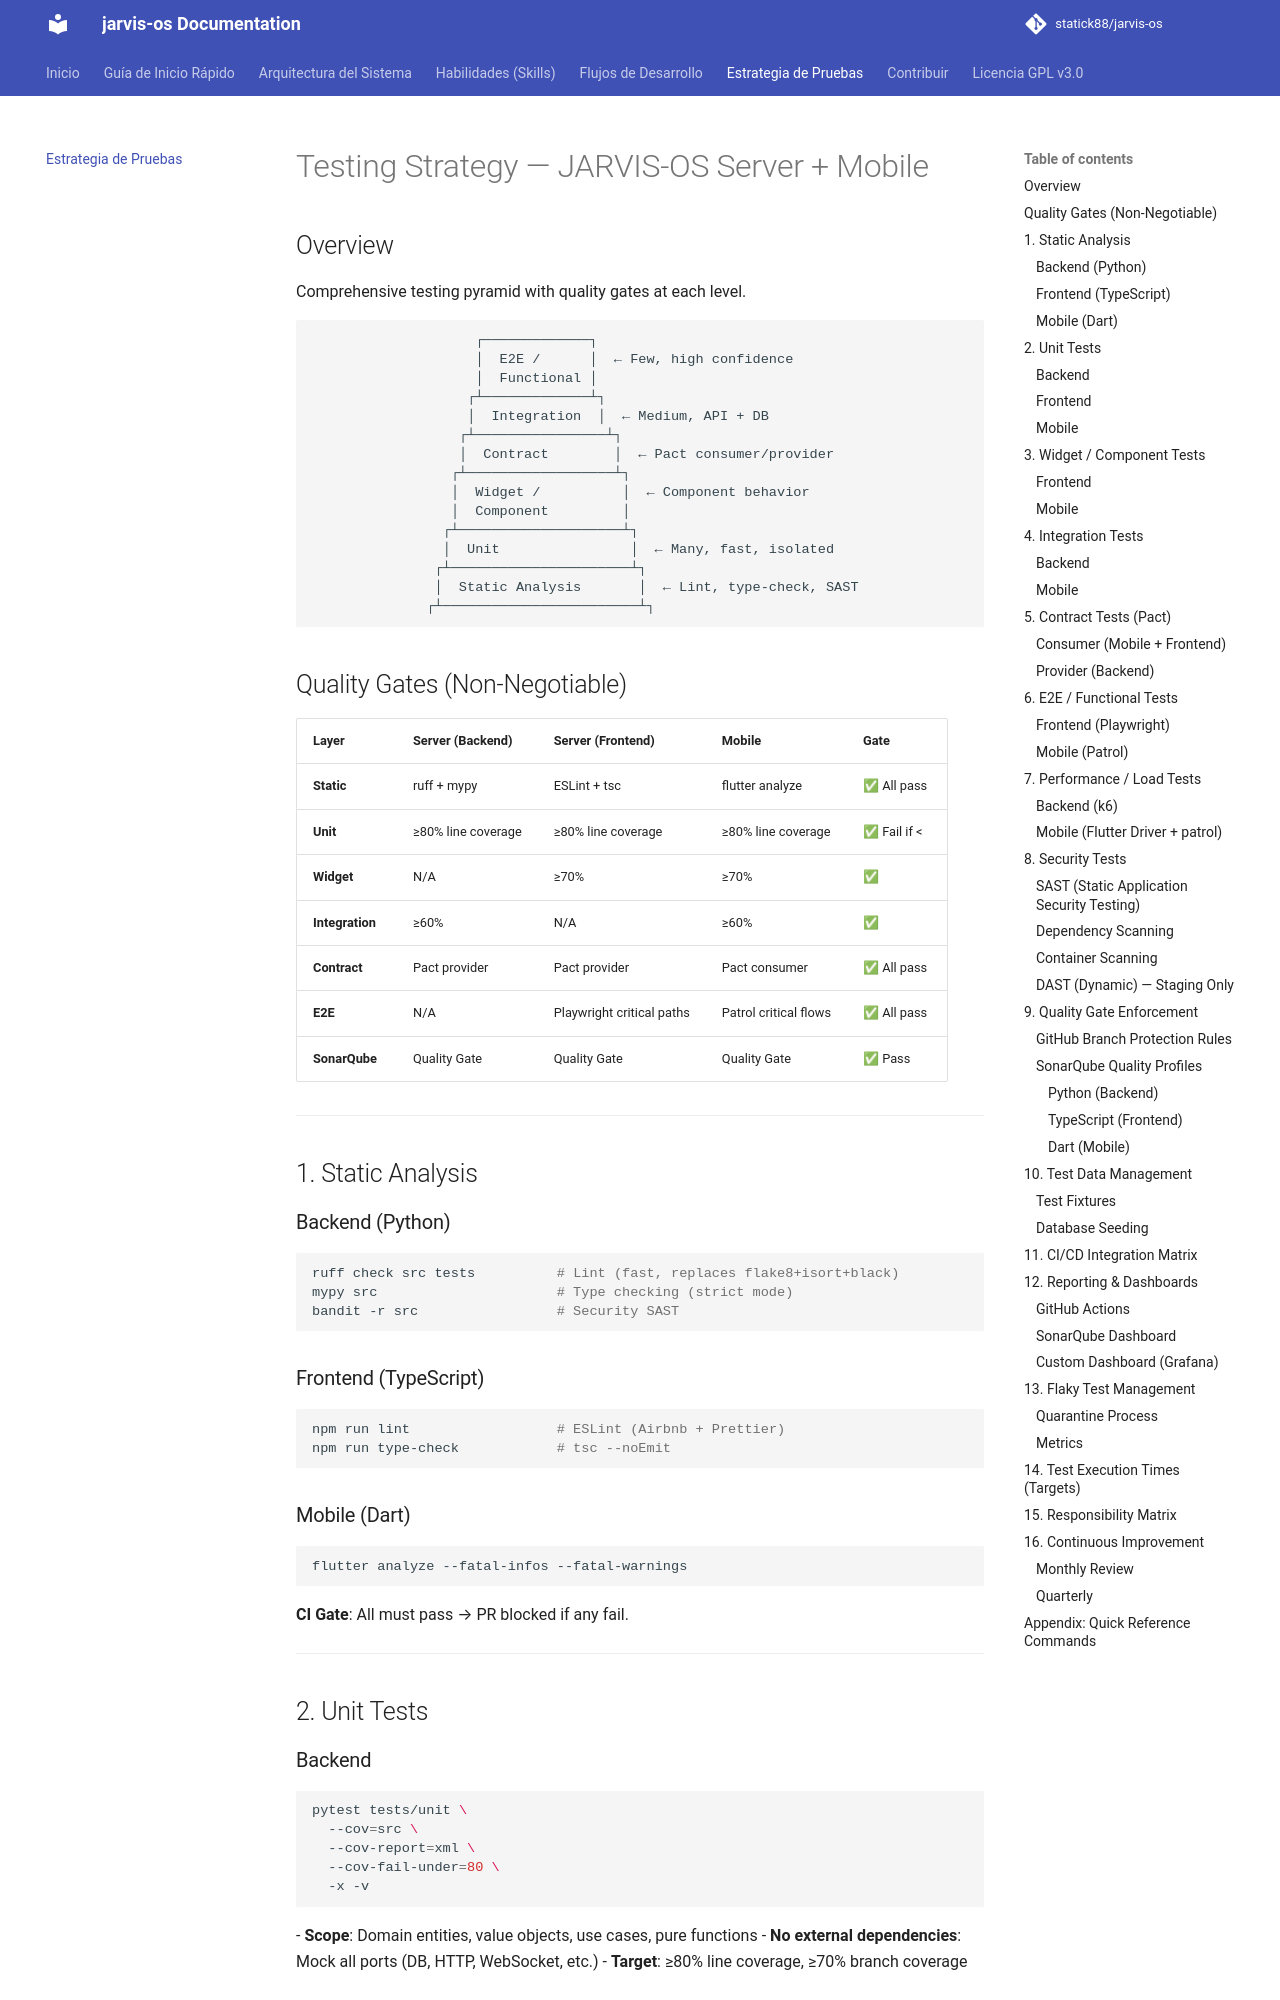

repository: statick88/jarvis-os · page: testing-strategy/index.html · generator: mkdocs

# Testing Strategy — JARVIS-OS Server + Mobile

## Overview
Comprehensive testing pyramid with quality gates at each level.

```
                    ┌─────────────┐
                    │  E2E /      │  ← Few, high confidence
                    │  Functional │
                   ┌┴─────────────┴┐
                   │  Integration  │  ← Medium, API + DB
                  ┌┴────────────────┴┐
                  │  Contract        │  ← Pact consumer/provider
                 ┌┴──────────────────┴┐
                 │  Widget /          │  ← Component behavior
                 │  Component         │
                ┌┴────────────────────┴┐
                │  Unit                │  ← Many, fast, isolated
               ┌┴──────────────────────┴┐
               │  Static Analysis       │  ← Lint, type-check, SAST
              ┌┴────────────────────────┴┐
```

## Quality Gates (Non-Negotiable)

| Layer | Server (Backend) | Server (Frontend) | Mobile | Gate |
|-------|------------------|-------------------|--------|------|
| **Static** | ruff + mypy | ESLint + tsc | flutter analyze | ✅ All pass |
| **Unit** | ≥80% line coverage | ≥80% line coverage | ≥80% line coverage | ✅ Fail if < |
| **Widget** | N/A | ≥70% | ≥70% | ✅ |
| **Integration** | ≥60% | N/A | ≥60% | ✅ |
| **Contract** | Pact provider | Pact provider | Pact consumer | ✅ All pass |
| **E2E** | N/A | Playwright critical paths | Patrol critical flows | ✅ All pass |
| **SonarQube** | Quality Gate | Quality Gate | Quality Gate | ✅ Pass |

---

## 1. Static Analysis

### Backend (Python)
```bash
ruff check src tests          # Lint (fast, replaces flake8+isort+black)
mypy src                      # Type checking (strict mode)
bandit -r src                 # Security SAST
```

### Frontend (TypeScript)
```bash
npm run lint                  # ESLint (Airbnb + Prettier)
npm run type-check            # tsc --noEmit
```

### Mobile (Dart)
```bash
flutter analyze --fatal-infos --fatal-warnings
```

**CI Gate**: All must pass → PR blocked if any fail.

---

## 2. Unit Tests
